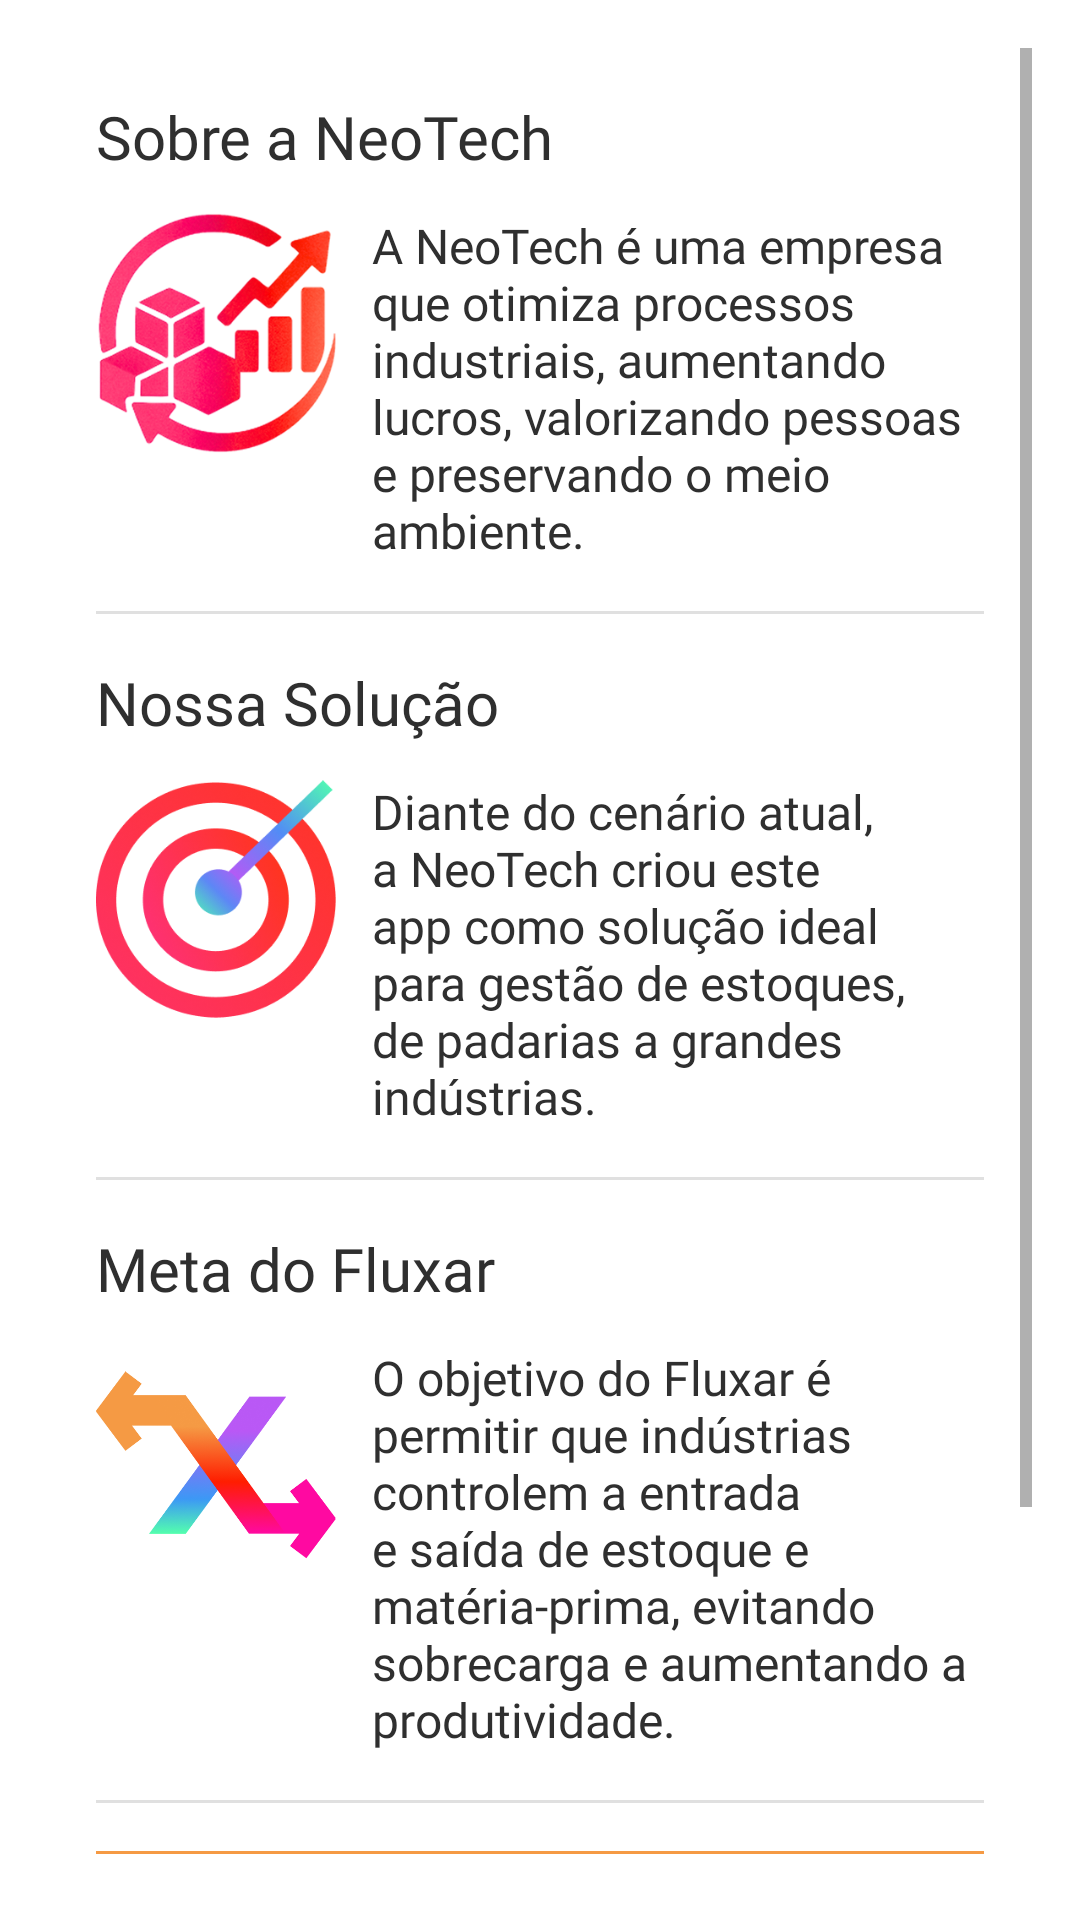

Android layout source for this screen:
<!-- AndroidManifest.xml: application theme Theme.AppFluxar -->
<!-- res/layout/fragment_nav_infos.xml -->
<?xml version="1.0" encoding="utf-8"?>
<ScrollView xmlns:android="http://schemas.android.com/apk/res/android"
    xmlns:app="http://schemas.android.com/apk/res-auto"
    xmlns:tools="http://schemas.android.com/tools"
    android:layout_width="match_parent"
    android:layout_height="match_parent"
    android:background="@android:color/white"
    android:padding="16dp"
    tools:context=".ui.fragment.NavigationInfos">

    <LinearLayout
        android:layout_width="match_parent"
        android:layout_height="wrap_content"
        android:orientation="vertical"
        android:divider="?android:attr/dividerHorizontal"
        android:dividerPadding="16dp"
        android:showDividers="middle">

        <LinearLayout
            android:layout_width="match_parent"
            android:layout_height="wrap_content"
            android:orientation="vertical"
            android:padding="16dp">

            <TextView
                android:layout_width="wrap_content"
                android:layout_height="wrap_content"
                android:layout_marginBottom="12dp"
                android:fontFamily="@font/montserrat_bold"
                android:text="Sobre a NeoTech"
                android:textColor="@color/preto"
                android:textSize="20dp" />

            <LinearLayout
                android:layout_width="match_parent"
                android:layout_height="wrap_content"
                android:orientation="horizontal">

                <ImageView
                    android:layout_width="80dp"
                    android:layout_height="80dp"
                    android:layout_marginEnd="12dp"
                    android:src="@drawable/sobre_infos" />

                <TextView
                    android:layout_width="0dp"
                    android:layout_height="wrap_content"
                    android:layout_weight="1"
                    android:fontFamily="@font/roboto"
                    android:gravity="center_vertical"
                    android:text="A NeoTech é uma empresa que otimiza processos industriais, aumentando lucros, valorizando pessoas e preservando o meio ambiente."
                    android:textColor="@color/preto"
                    android:textSize="16dp" />
            </LinearLayout>
        </LinearLayout>

        <LinearLayout
            android:layout_width="match_parent"
            android:layout_height="wrap_content"
            android:orientation="vertical"
            android:padding="16dp">

            <TextView
                android:layout_width="wrap_content"
                android:layout_height="wrap_content"
                android:layout_marginBottom="12dp"
                android:fontFamily="@font/montserrat_bold"
                android:text="Nossa Solução"
                android:textColor="@color/preto"
                android:textSize="20dp" />

            <LinearLayout
                android:layout_width="match_parent"
                android:layout_height="wrap_content"
                android:orientation="horizontal">

                <ImageView
                    android:layout_width="80dp"
                    android:layout_height="80dp"
                    android:layout_marginEnd="12dp"
                    android:src="@drawable/solucao_infos" />

                <TextView
                    android:layout_width="0dp"
                    android:layout_height="wrap_content"
                    android:layout_weight="1"
                    android:fontFamily="@font/roboto"
                    android:gravity="center_vertical"
                    android:text="Diante do cenário atual, a NeoTech criou este app como solução ideal para gestão de estoques, de padarias a grandes indústrias."
                    android:textColor="@color/preto"
                    android:textSize="16dp" />
            </LinearLayout>
        </LinearLayout>

        <LinearLayout
            android:layout_width="match_parent"
            android:layout_height="wrap_content"
            android:orientation="vertical"
            android:padding="16dp">

            <TextView
                android:layout_width="wrap_content"
                android:layout_height="wrap_content"
                android:layout_marginBottom="12dp"
                android:fontFamily="@font/montserrat_bold"
                android:text="Meta do Fluxar"
                android:textColor="@color/preto"
                android:textSize="20dp" />

            <LinearLayout
                android:layout_width="match_parent"
                android:layout_height="wrap_content"
                android:orientation="horizontal">

                <ImageView
                    android:layout_width="80dp"
                    android:layout_height="80dp"
                    android:layout_marginEnd="12dp"
                    android:src="@drawable/icone" />

                <TextView
                    android:layout_width="0dp"
                    android:layout_height="wrap_content"
                    android:layout_weight="1"
                    android:fontFamily="@font/roboto"
                    android:gravity="center_vertical"
                    android:text="O objetivo do Fluxar é permitir que indústrias controlem a entrada e saída de estoque e matéria-prima, evitando sobrecarga e aumentando a produtividade."
                    android:textColor="@color/preto"
                    android:textSize="16dp" />
            </LinearLayout>
        </LinearLayout>

        <LinearLayout
            android:id="@+id/contato_infos"
            android:layout_width="match_parent"
            android:layout_height="wrap_content"
            android:orientation="vertical"
            android:padding="16dp">

            <View
                android:layout_width="match_parent"
                android:layout_height="1dp"
                android:background="@color/laranja_principal" />

            <TextView
                android:layout_width="wrap_content"
                android:layout_height="wrap_content"
                android:layout_marginTop="12dp"
                android:layout_marginBottom="8dp"
                android:fontFamily="@font/roboto"
                android:text="Em caso de dúvidas, contate:"
                android:textColor="@color/preto"
                android:textSize="24dp"
                android:textStyle="bold" />

            <LinearLayout
                android:layout_width="match_parent"
                android:layout_height="wrap_content"
                android:layout_marginBottom="4dp"
                android:orientation="horizontal">

                <ImageView
                    android:layout_width="30dp"
                    android:layout_height="30dp"
                    android:layout_marginEnd="8dp"
                    android:src="@drawable/email_icone" />

                <TextView
                    android:layout_width="wrap_content"
                    android:layout_height="wrap_content"
                    android:text="suporte2025.neo.tech@gmail.com"
                    android:textColor="@color/preto"
                    android:textSize="18dp" />
            </LinearLayout>

            <LinearLayout
                android:layout_width="match_parent"
                android:layout_height="wrap_content"
                android:layout_marginTop="6dp"
                android:orientation="horizontal">

                <ImageView
                    android:layout_width="30dp"
                    android:layout_height="30dp"
                    android:layout_marginEnd="8dp"
                    android:src="@drawable/phone_icone" />

                <TextView
                    android:layout_width="wrap_content"
                    android:layout_height="wrap_content"
                    android:text="+55 (11) 9999-9999"
                    android:textColor="@color/preto"
                    android:textSize="18dp" />
            </LinearLayout>
        </LinearLayout>

    </LinearLayout>
</ScrollView>
<!-- resources referenced by this layout -->
<resources>
  <color name="laranja_principal">#F59A44</color>
  <color name="preto">#2F2F2F</color>
  <!-- drawable email_icone: png bitmap (drawable, 1481 bytes) -->
  <!-- drawable icone: png bitmap (drawable, 43568 bytes) -->
  <!-- drawable phone_icone: png bitmap (drawable, 2734 bytes) -->
  <!-- drawable sobre_infos: png bitmap (drawable, 92417 bytes) -->
  <!-- drawable solucao_infos: png bitmap (drawable, 47122 bytes) -->
  <style name="Theme.AppFluxar" parent="Theme.MaterialComponents.DayNight.DarkActionBar">
          
          <item name="colorPrimary">@color/roxo_principal</item>
          <item name="colorPrimaryVariant">@color/roxo_principal</item>
          <item name="colorOnPrimary">@color/laranja_principal</item>
          
          <item name="colorSecondary">@color/laranja_principal</item>
          <item name="colorSecondaryVariant">@color/laranja_secundario</item>
          <item name="colorOnSecondary">@color/preto</item>
          
          <item name="android:statusBarColor">@color/roxo_principal</item>
          
      </style>
  <color name="roxo_principal">#46005A</color>
  <color name="laranja_secundario">#FDEDDD</color>
</resources>
